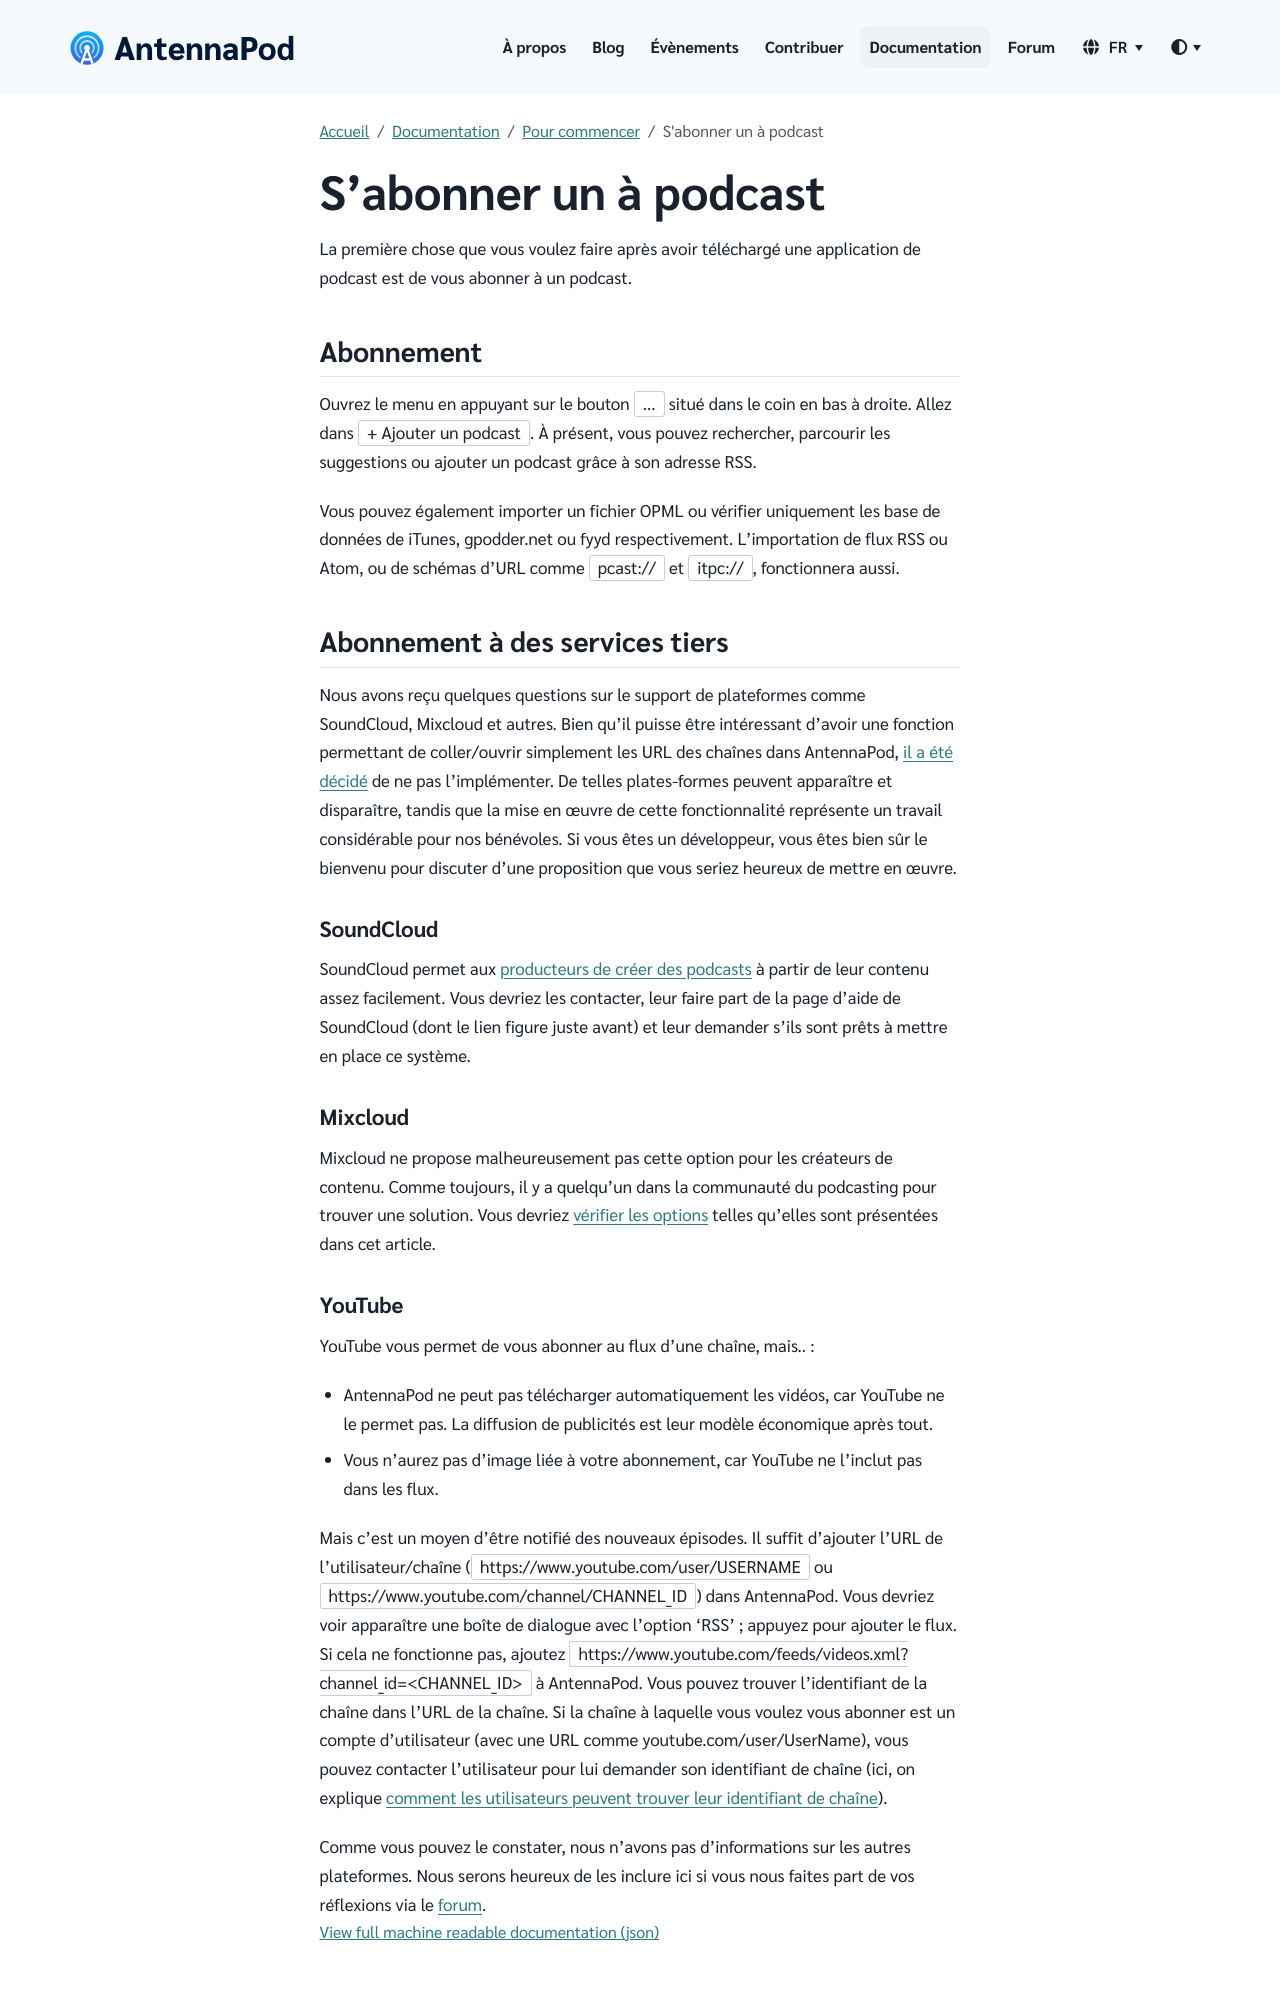

repository: AntennaPod/antennapod.github.io · page: fr/documentation/getting-started/subscribe.html · generator: jekyll

La première chose que vous voulez faire après avoir téléchargé une application de podcast est de vous abonner à un podcast.

## Abonnement

Ouvrez le menu en appuyant sur le bouton `...` situé dans le coin en bas à droite. Allez dans `+ Ajouter un podcast`. À présent, vous pouvez rechercher, parcourir les suggestions ou ajouter un podcast grâce à son adresse RSS.

Vous pouvez également importer un fichier OPML ou vérifier uniquement les base de données de iTunes, gpodder.net ou fyyd respectivement. L'importation de flux RSS ou Atom, ou de schémas d'URL comme `pcast://` et `itpc://`, fonctionnera aussi.

## Abonnement à des services tiers

Nous avons reçu quelques questions sur le support de plateformes comme SoundCloud, Mixcloud et autres. Bien qu'il puisse être intéressant d'avoir une fonction permettant de coller/ouvrir simplement les URL des chaînes dans AntennaPod, [il a été décidé](https://github.com/AntennaPod/AntennaPod/issues/1297) de ne pas l'implémenter. De telles plates-formes peuvent apparaître et disparaître, tandis que la mise en œuvre de cette fonctionnalité représente un travail considérable pour nos bénévoles. Si vous êtes un développeur, vous êtes bien sûr le bienvenu pour discuter d'une proposition que vous seriez heureux de mettre en œuvre.

### SoundCloud

SoundCloud permet aux [producteurs de créer des podcasts](https://help.soundcloud.com/hc/fr/articles/115003451347-Adding-tracks-to-your-RSS-feed) à partir de leur contenu assez facilement. Vous devriez les contacter, leur faire part de la page d'aide de SoundCloud (dont le lien figure juste avant) et leur demander s'ils sont prêts à mettre en place ce système.

### Mixcloud

Mixcloud ne propose malheureusement pas cette option pour les créateurs de contenu. Comme toujours, il y a quelqu'un dans la communauté du podcasting pour trouver une solution. Vous devriez [vérifier les options](https://www.openparenthesis.org/2015/01/05/mixcloud-to-rss-with-enclosures) telles qu'elles sont présentées dans cet article.
